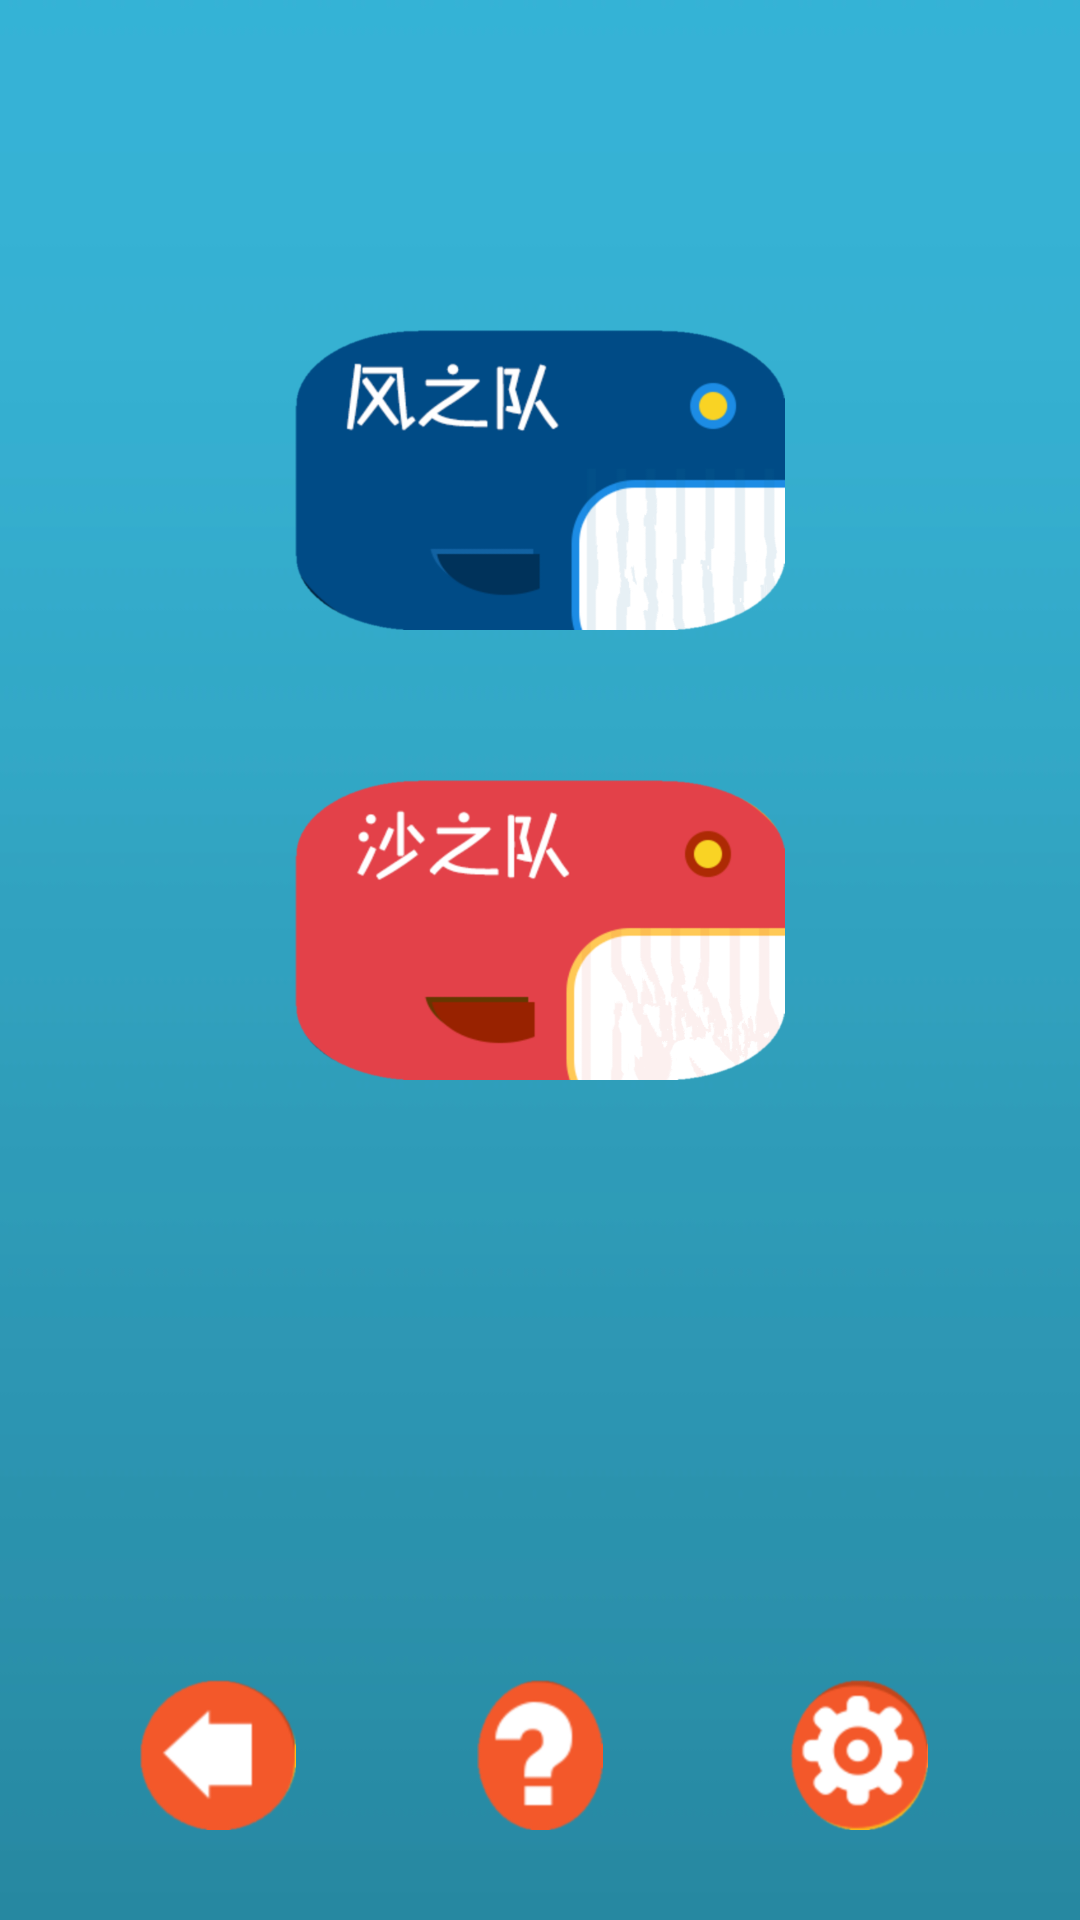

The Android layout XML behind this screen, and the referenced resources:
<!-- AndroidManifest.xml: application theme AppTheme -->
<!-- res/layout/chooseteam.xml -->
<?xml version="1.0" encoding="utf-8"?>
<RelativeLayout xmlns:android="http://schemas.android.com/apk/res/android"
    android:layout_width="fill_parent"
    android:layout_height="fill_parent"
    android:background="@drawable/green"
    android:orientation="vertical" >

    <RelativeLayout
        android:layout_width="fill_parent"
        android:layout_height="@dimen/showteam_height"
        android:layout_gravity="center_vertical"
        android:layout_marginTop="@dimen/showteam_margintop" >

        <ImageView
            android:id="@+id/teamFeng"
            android:layout_width="@dimen/team_width"
            android:layout_height="@dimen/team_height"
            android:layout_centerHorizontal="true"
            android:layout_marginLeft="@dimen/team_marginleft"
            android:layout_marginRight="@dimen/team_marginleft"
            android:layout_marginTop="@dimen/team_margintop1"
            android:contentDescription="@string/app_name"
            android:src="@drawable/team1" />

        <ImageView
            android:id="@+id/teamSha"
            android:layout_width="@dimen/team_width"
            android:layout_height="@dimen/team_height"
            android:layout_alignLeft="@id/teamFeng"
            android:layout_alignRight="@+id/teamFeng"
            android:layout_centerHorizontal="true"
            android:layout_marginTop="@dimen/team_margintop2"
            android:contentDescription="@string/app_name"
            android:src="@drawable/team2" />
    </RelativeLayout>

    <RelativeLayout
        android:layout_width="fill_parent"
        android:layout_height="@dimen/chooseteam_bottomLayer_height"
        android:layout_alignParentBottom="true" >

        <ImageView
            android:id="@+id/help1"
            android:layout_width="wrap_content"
            android:layout_height="@dimen/helpbutton_height"
            android:layout_centerInParent="true"
            android:contentDescription="@string/app_name"
            android:src="@drawable/help" />

        <ImageView
            android:id="@+id/goback1"
            android:layout_width="wrap_content"
            android:layout_height="@dimen/helpbutton_height"
            android:layout_alignBottom="@+id/help1"
            android:layout_alignTop="@+id/help1"
            android:layout_marginRight="@dimen/goback_marginright"
            android:layout_toLeftOf="@+id/help1"
            android:contentDescription="@string/app_name"
            android:src="@drawable/goback" />

        <ImageView
            android:id="@+id/setting1"
            android:layout_width="wrap_content"
            android:layout_height="@dimen/helpbutton_height"
            android:layout_alignBottom="@+id/help1"
            android:layout_alignTop="@+id/help1"
            android:layout_marginLeft="@dimen/goback_marginright"
            android:layout_toRightOf="@+id/help1"
            android:contentDescription="@string/app_name"
            android:src="@drawable/setting" />
    </RelativeLayout>

</RelativeLayout>
<!-- resources referenced by this layout -->
<resources>
  <dimen name="chooseteam_bottomLayer_height">110dp</dimen>
  <dimen name="goback_marginright">10dp</dimen>
  <dimen name="helpbutton_height">50dp</dimen>
  <dimen name="showteam_height">350dp</dimen>
  <dimen name="showteam_margintop">10dp</dimen>
  <dimen name="team_height">100dp</dimen>
  <dimen name="team_marginleft">30dp</dimen>
  <dimen name="team_margintop1">100dp</dimen>
  <dimen name="team_margintop2">250dp</dimen>
  <dimen name="team_width">200dp</dimen>
  <!-- drawable goback: png bitmap (drawable-hdpi, 12719 bytes) -->
  <!-- drawable green: jpg bitmap (drawable-hdpi, 23315 bytes) -->
  <!-- drawable help: png bitmap (drawable-hdpi, 11567 bytes) -->
  <!-- drawable setting: png bitmap (drawable-hdpi, 22547 bytes) -->
  <!-- drawable team1: png bitmap (drawable-hdpi, 75732 bytes) -->
  <!-- drawable team2: png bitmap (drawable-hdpi, 77290 bytes) -->
  <string name="app_name">聚好玩</string>
  <style name="AppTheme" parent="AppBaseTheme">
         
          
      </style>
  <style name="AppBaseTheme" parent="android:Theme.Light">
         
          
      </style>
</resources>
